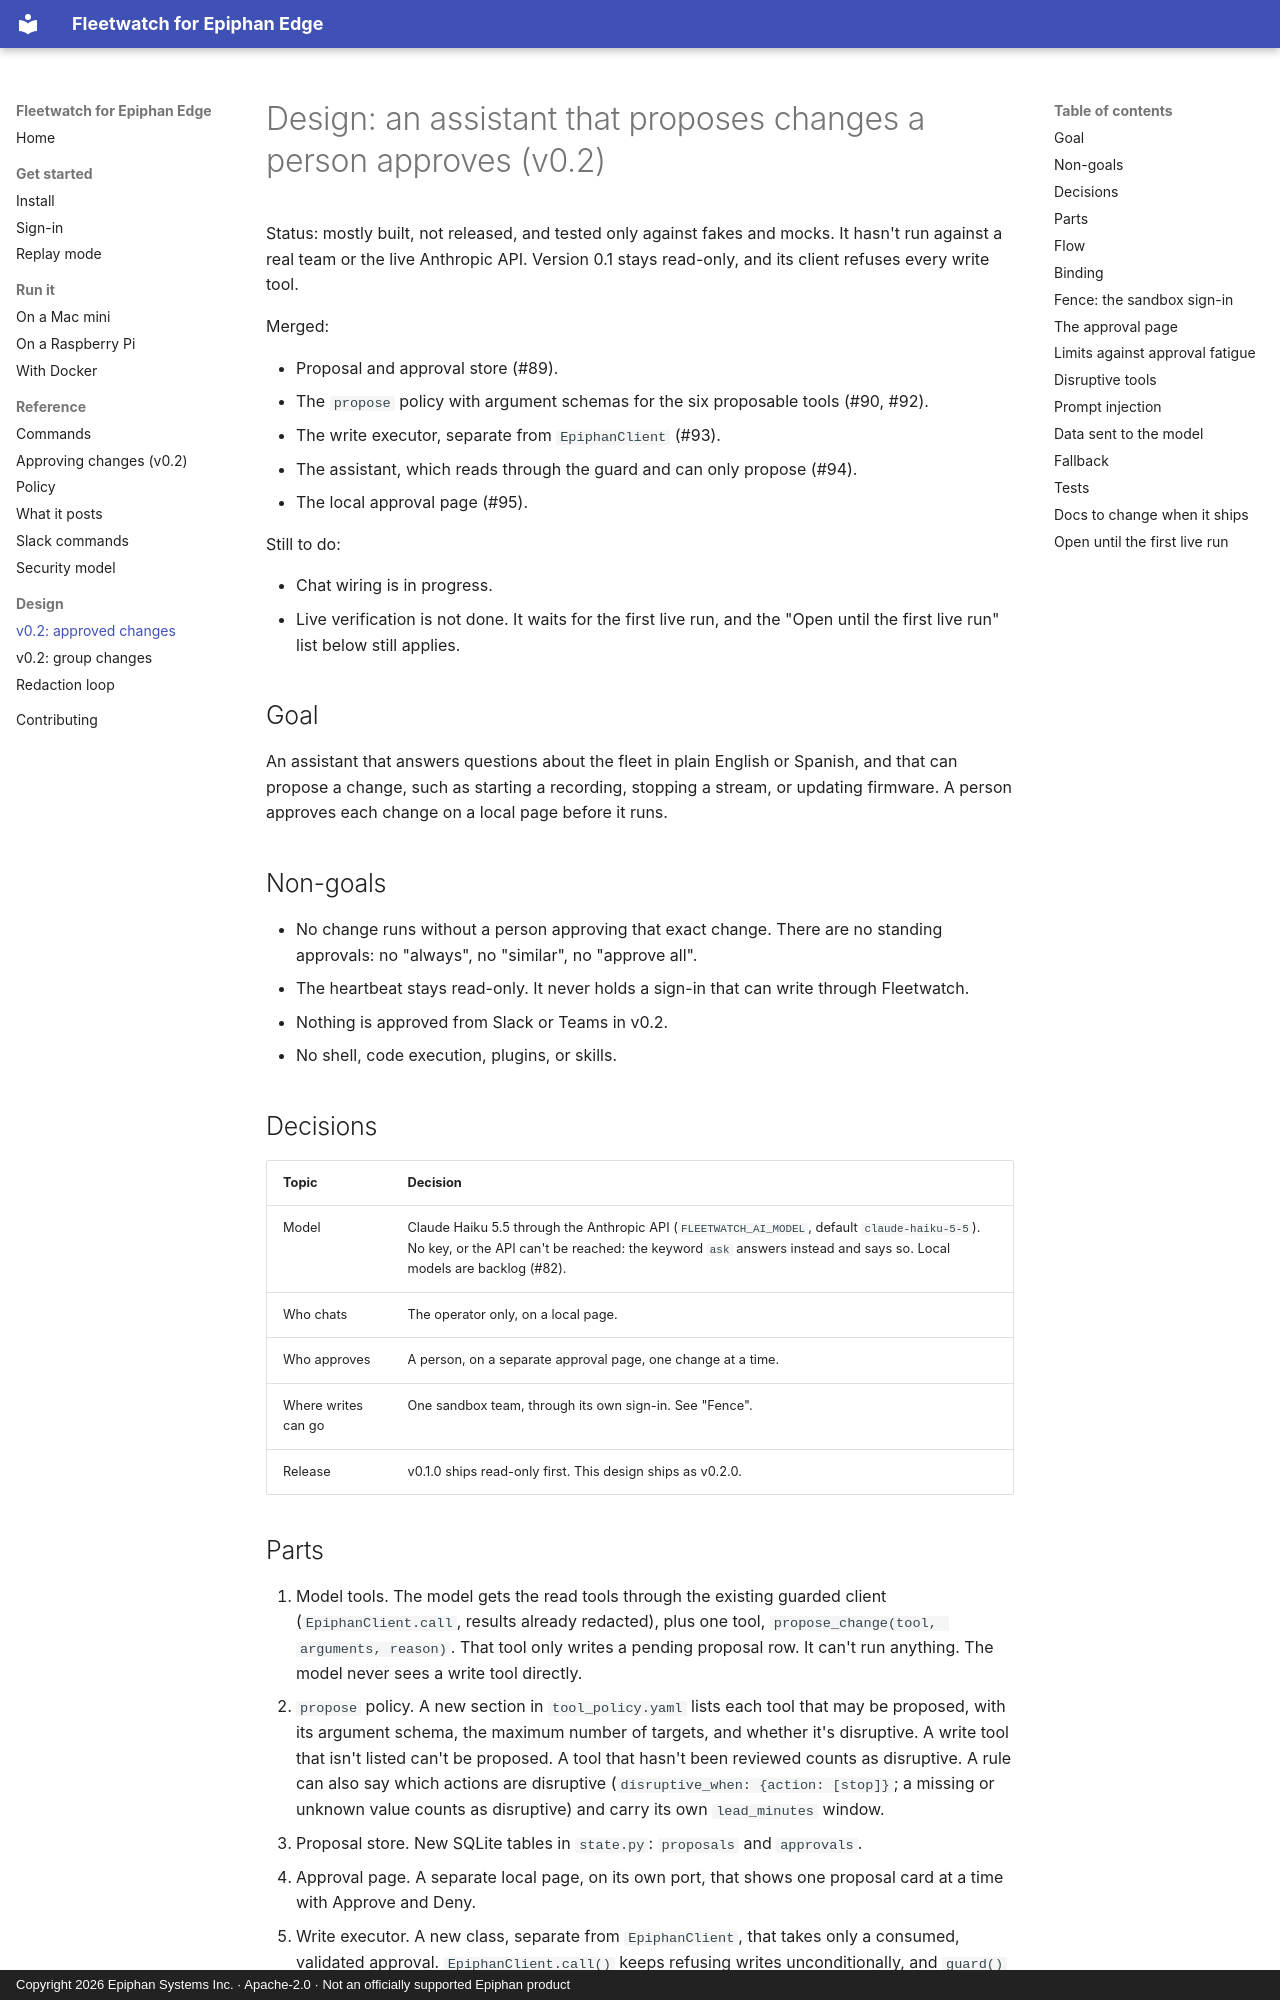

repository: ScientiaCapital/fleetwatch · page: design/approved-writes/index.html · generator: mkdocs · copyright: Copyright 2026 Epiphan Systems Inc. · Apache-2.0 · Not an officially supported Epiphan product

# Design: an assistant that proposes changes a person approves (v0.2)

Status: mostly built, not released, and tested only against fakes and mocks. It hasn't run against a real team or the
live Anthropic API. Version 0.1 stays read-only, and its client refuses every write tool.

Merged:

- Proposal and approval store (#89).
- The `propose` policy with argument schemas for the six proposable tools (#90, #92).
- The write executor, separate from `EpiphanClient` (#93).
- The assistant, which reads through the guard and can only propose (#94).
- The local approval page (#95).

Still to do:

- Chat wiring is in progress.
- Live verification is not done. It waits for the first live run, and the "Open until the first live run" list below
  still applies.

## Goal

An assistant that answers questions about the fleet in plain English or Spanish, and that can propose a change, such as starting a
recording, stopping a stream, or updating firmware. A person approves each change on a local page before it runs.

## Non-goals

- No change runs without a person approving that exact change. There are no standing approvals: no "always", no "similar", no
  "approve all".
- The heartbeat stays read-only. It never holds a sign-in that can write through Fleetwatch.
- Nothing is approved from Slack or Teams in v0.2.
- No shell, code execution, plugins, or skills.

## Decisions

| Topic | Decision |
|---|---|
| Model | Claude Haiku 5.5 through the Anthropic API (`FLEETWATCH_AI_MODEL`, default `claude-haiku-5-5`). No key, or the API can't be reached: the keyword `ask` answers instead and says so. Local models are backlog (#82). |
| Who chats | The operator only, on a local page. |
| Who approves | A person, on a separate approval page, one change at a time. |
| Where writes can go | One sandbox team, through its own sign-in. See "Fence". |
| Release | v0.1.0 ships read-only first. This design ships as v0.2.0. |

## Parts

1. Model tools. The model gets the read tools through the existing guarded client (`EpiphanClient.call`, results already
   redacted), plus one tool, `propose_change(tool, arguments, reason)`. That tool only writes a pending proposal row. It can't
   run anything. The model never sees a write tool directly.
2. `propose` policy. A new section in `tool_policy.yaml` lists each tool that may be proposed, with its argument schema, the
   maximum number of targets, and whether it's disruptive. A write tool that isn't listed can't be proposed. A tool that hasn't
   been reviewed counts as disruptive. A rule can also say which actions are disruptive (`disruptive_when: {action: [stop]}`;
   a missing or unknown value counts as disruptive) and carry its own `lead_minutes` window.
3. Proposal store. New SQLite tables in `state.py`: `proposals` and `approvals`.
4. Approval page. A separate local page, on its own port, that shows one proposal card at a time with Approve and Deny.
5. Write executor. A new class, separate from `EpiphanClient`, that takes only a consumed, validated approval. `EpiphanClient.call()`
   keeps refusing writes unconditionally, and `guard()` doesn't change.
